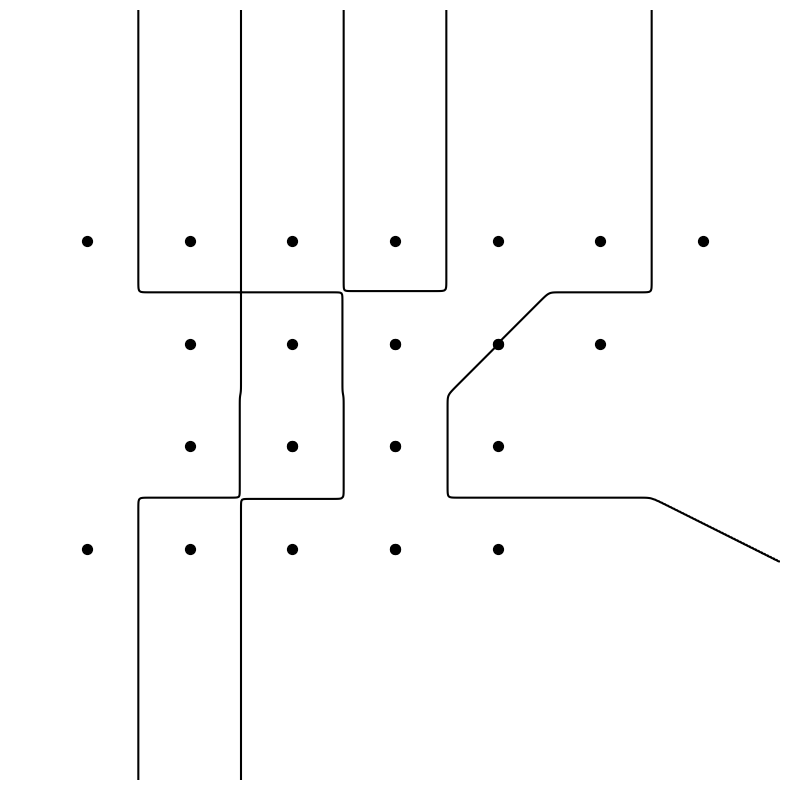
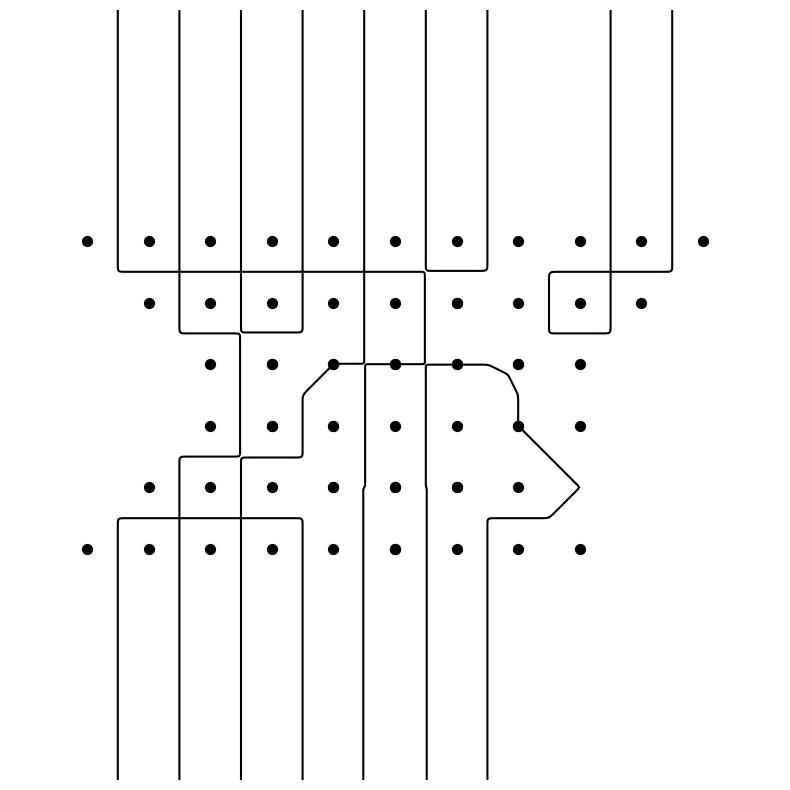

Generate these figures, in order, with matplotlib:
import numpy as np
import matplotlib.pyplot as plt

def create_kolam(n=7, img_size=512, sigma=150.0, level=0.0, file_name="kolam.png"):
    """
    Generates and saves a Kolam pattern using a scalar field and contour plot.

    Args:
        n (int): The number of dots in the central row (must be an odd number).
        img_size (int): The pixel dimension of the output square image.
        sigma (float): The standard deviation of the Gaussian function, controlling line spacing.
        level (float): The contour level to draw. 0.0 is recommended.
        file_name (str): The name of the output image file.
    """
    if n % 2 == 0:
        print("Warning: n should be an odd number for a symmetrical pattern.")
        n += 1

    # 1. Create the coordinate grid for the image
    x = np.linspace(-1.0, 1.0, img_size)
    y = np.linspace(-1.0, 1.0, img_size)
    X, Y = np.meshgrid(x, y)

    # 2. Generate the rhombic dot locations and their signs
    dot_coords = []
    # Ascending part of the diamond
    for i in range((n // 2) + 1):
        num_dots_in_row = i * 2 + 1
        y_pos = i / (n // 2) - 0.5
        for j in range(num_dots_in_row):
            x_pos = j / (n // 2) - i / (n // 2)
            dot_coords.append((x_pos * 0.8, y_pos * 0.8)) # Scale to fit nicely

    # Mirror for the descending part
    for i in range(len(dot_coords) - n, -1, -n):
         for j in range(i, i+n-2):
            x_pos, y_pos = dot_coords[j]
            if y_pos != 0:
                dot_coords.append((x_pos, -y_pos))
    
    # 3. Calculate the scalar field value at each point in the grid
    Z = np.zeros_like(X)
    for i, (dx, dy) in enumerate(dot_coords):
        # Assign alternating signs like a checkerboard
        sign = 1.0 if (i % (n)) % 2 == 0 else -1.0
        
        # Add the influence of each dot (Gaussian function)
        distance_sq = (X - dx)**2 + (Y - dy)**2
        Z += sign * np.exp(-distance_sq / (2.0 * (sigma / img_size)**2))

    # 4. Plot the results
    fig, ax = plt.subplots(figsize=(8, 8))
    
    # Draw the contour lines which form the Kolam pattern
    ax.contour(X, Y, Z, levels=[level], colors='black', linewidths=1.5)
    
    # Draw the dots
    dots_x, dots_y = zip(*dot_coords)
    ax.scatter(dots_x, dots_y, color='black', s=50, zorder=5)

    # Clean up the plot
    ax.set_aspect('equal', 'box')
    ax.axis('off')
    plt.tight_layout()
    
    # Save the file
    plt.savefig(file_name, dpi=300)
    plt.close(fig)
    print(f"✅ Kolam saved as {file_name}")


if __name__ == '__main__':
    # --- Create a Kolam with a 7-dot center row ---
    create_kolam(n=7, sigma=18.0, file_name="kolam_7_dot.png")

    # --- Create a Kolam with a 11-dot center row ---
    create_kolam(n=11, sigma=12.0, file_name="kolam_11_dot.png")
